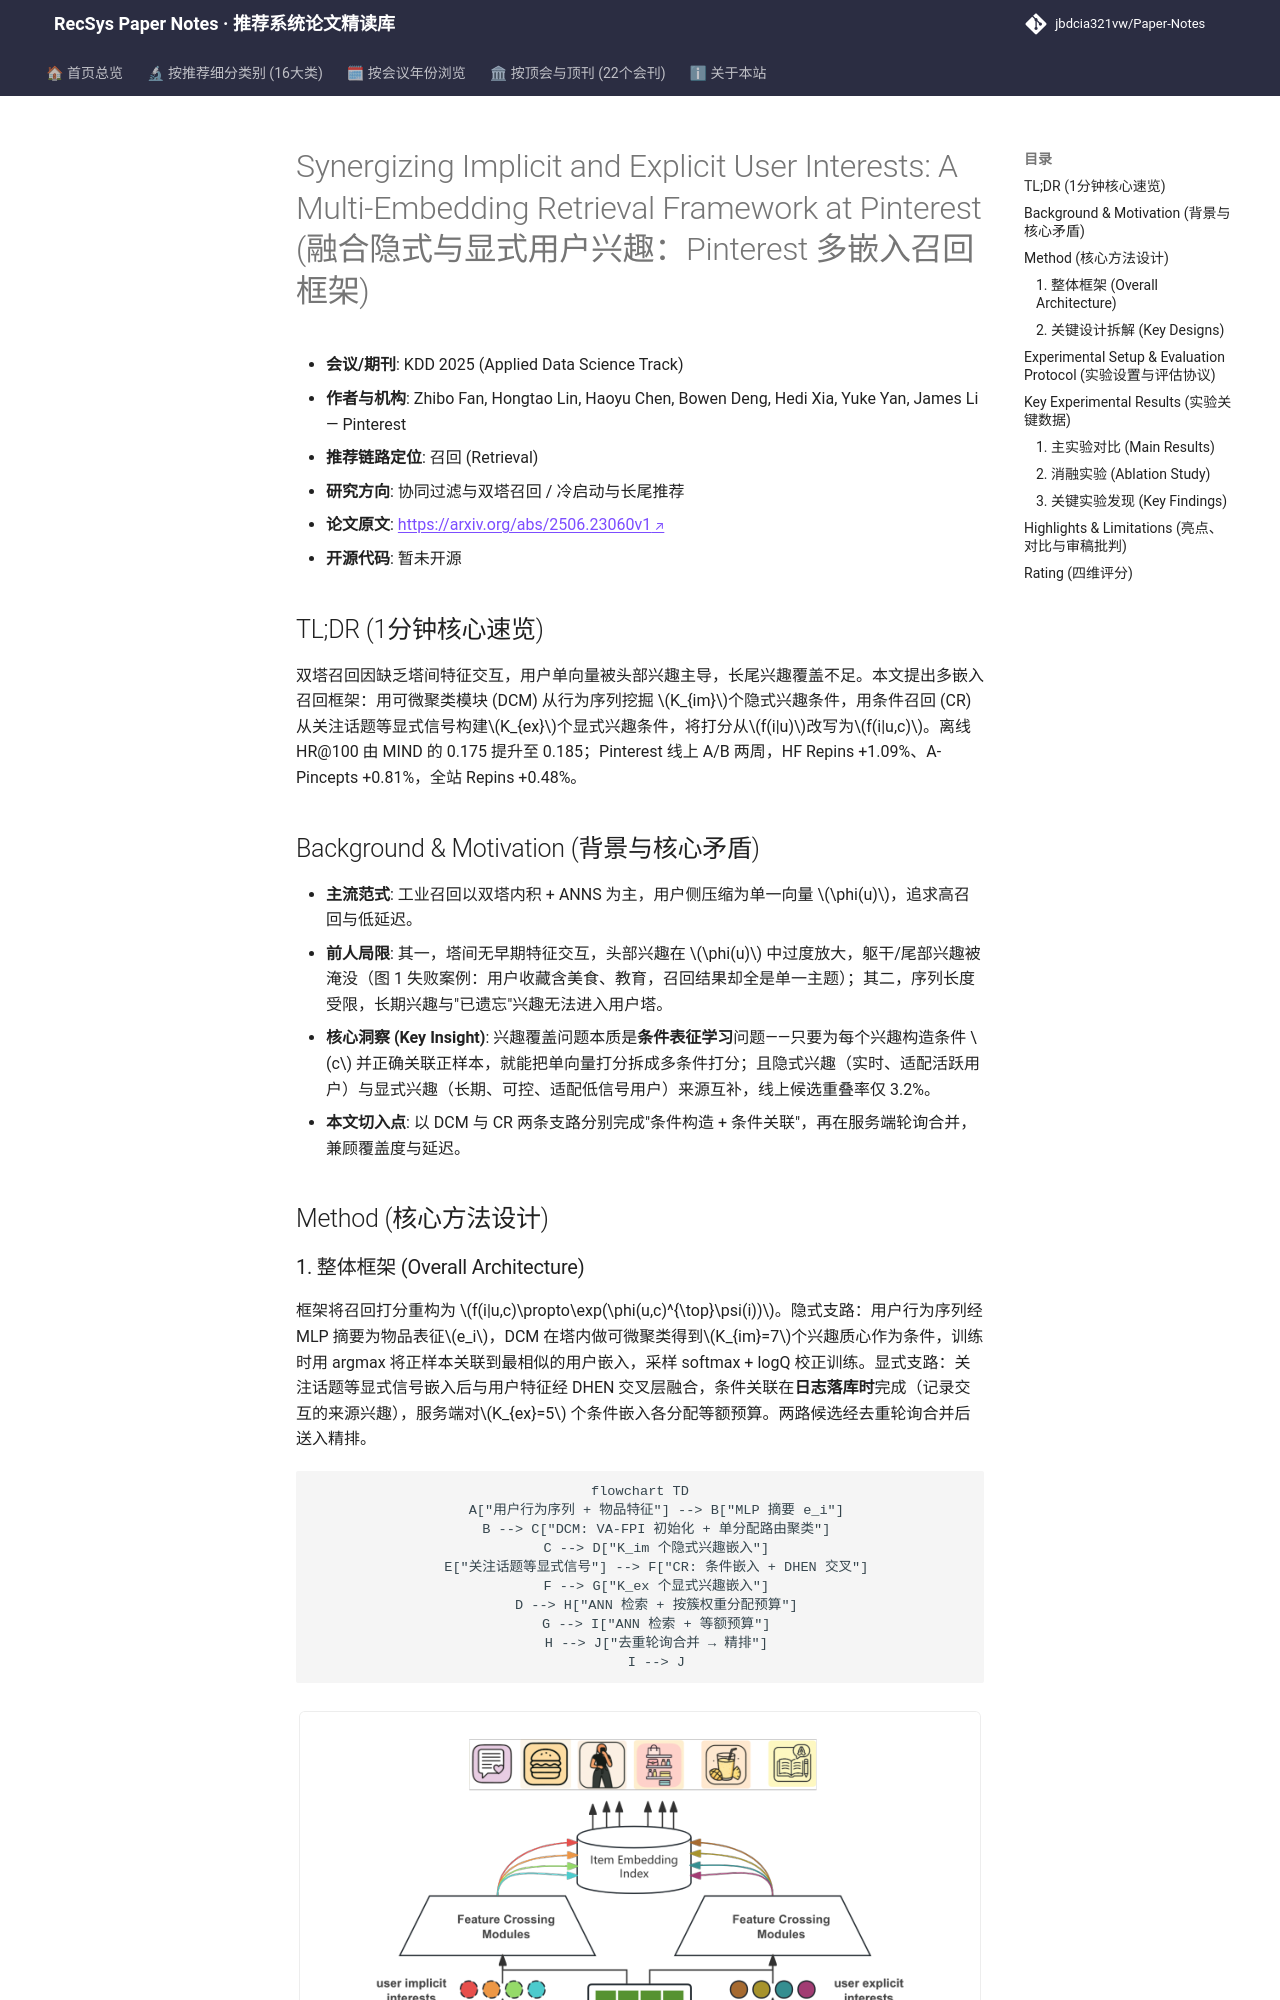

repository: jbdcia321vw/Paper-Notes · page: venues/KDD/2025/collaborative_filtering/synergizing_implicit_and_explicit_user_interests_a_multi_embedding_retrieva/index.html · generator: mkdocs

---
title: "[Paper Note] Synergizing Implicit and Explicit User Interests: A Multi-Embedding Retrieval Framework at Pinterest"
description: "[KDD 2025][协同过滤与双塔召回] Pinterest 工业级多嵌入召回框架，用可微聚类建模隐式兴趣、条件召回建模显式兴趣，线上 HF Repins +1.09%、A-Pincepts +0.81%。"
tags:
  - KDD 2025
  - 协同过滤与双塔召回
  - 召回
  - 多兴趣表征
  - 可微聚类
  - 条件召回
date: 2026-11-14
venue: KDD
year: 2025
paper_url: "https://arxiv.org/abs/2506.23060"
code_url: ""
categories:
  - collaborative_filtering
  - cold_start_rec
---

# Synergizing Implicit and Explicit User Interests: A Multi-Embedding Retrieval Framework at Pinterest (融合隐式与显式用户兴趣：Pinterest 多嵌入召回框架)

- **会议/期刊**: KDD 2025 (Applied Data Science Track)
- **作者与机构**: Zhibo Fan, Hongtao Lin, Haoyu Chen, Bowen Deng, Hedi Xia, Yuke Yan, James Li — Pinterest
- **推荐链路定位**: 召回 (Retrieval)
- **研究方向**: 协同过滤与双塔召回 / 冷启动与长尾推荐
- **论文原文**: [https://arxiv.org/abs/2506.23060v1](https://arxiv.org/abs/2506.23060v1)
- **开源代码**: 暂未开源

## TL;DR (1分钟核心速览)

双塔召回因缺乏塔间特征交互，用户单向量被头部兴趣主导，长尾兴趣覆盖不足。本文提出多嵌入召回框架：用可微聚类模块 (DCM) 从行为序列挖掘 $K_{im}$个隐式兴趣条件，用条件召回 (CR) 从关注话题等显式信号构建$K_{ex}$个显式兴趣条件，将打分从$f(i|u)$改写为$f(i|u,c)$。离线 HR@100 由 MIND 的 0.175 提升至 0.185；Pinterest 线上 A/B 两周，HF Repins +1.09%、A-Pincepts +0.81%，全站 Repins +0.48%。

## Background & Motivation (背景与核心矛盾)

- **主流范式**: 工业召回以双塔内积 + ANNS 为主，用户侧压缩为单一向量 $\phi(u)$，追求高召回与低延迟。
- **前人局限**: 其一，塔间无早期特征交互，头部兴趣在 $\phi(u)$ 中过度放大，躯干/尾部兴趣被淹没（图 1 失败案例：用户收藏含美食、教育，召回结果却全是单一主题）；其二，序列长度受限，长期兴趣与"已遗忘"兴趣无法进入用户塔。
- **核心洞察 (Key Insight)**: 兴趣覆盖问题本质是**条件表征学习**问题——只要为每个兴趣构造条件 $c$ 并正确关联正样本，就能把单向量打分拆成多条件打分；且隐式兴趣（实时、适配活跃用户）与显式兴趣（长期、可控、适配低信号用户）来源互补，线上候选重叠率仅 3.2%。
- **本文切入点**: 以 DCM 与 CR 两条支路分别完成"条件构造 + 条件关联"，再在服务端轮询合并，兼顾覆盖度与延迟。

## Method (核心方法设计)
